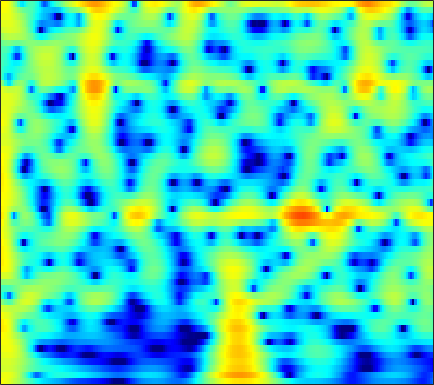

The file beside this chart, header and first rows:
5.4924, 5.2637, 4.9136, 4.5062, 4.1591, 3.6378, 3.0473, 2.5587, 1.8474, 1.0692, 0.23058, -0.43085, -1.3484, -2.2914, -3.0006, -3.9259, -4.8048, -5.4167, -6.1538, -6.793, -7.3242, -7.6588, -8.0465, -8.4159
4.466, 4.721, 4.869, 4.815, 4.646, 4.255, 3.673, 3.108, 2.176, 1.02, -0.3847, -1.625, -3.571, -5.906, -7.924, -10.77, -12.71, -12.61, -11, -9.184, -7.694, -6.817, -5.917, -5.267
3.353, 3.55, 3.688, 3.687, 3.596, 3.363, 3.01, 2.672, 2.135, 1.514, 0.8325, 0.2955, -0.433, -1.146, -1.648, -2.248, -2.758, -3.081, -3.442, -3.743, -4.003, -4.183, -4.418, -4.656
3.702, 3.824, 3.908, 3.888, 3.804, 3.599, 3.291, 2.994, 2.517, 1.957, 1.326, 0.8115, 0.07689, -0.6995, -1.299, -2.107, -2.911, -3.503, -4.268, -5.002, -5.701, -6.2, -6.84, -7.452
4.032, 4.324, 4.563, 4.635, 4.581, 4.37, 4.001, 3.622, 2.983, 2.198, 1.27, 0.48, -0.7003, -2.017, -3.081, -4.575, -6.101, -7.216, -8.592, -9.777, -10.76, -11.39, -12.16, -12.95
4.614, 4.934, 5.168, 5.2, 5.095, 4.789, 4.291, 3.788, 2.941, 1.889, 0.6231, -0.4855, -2.221, -4.331, -6.239, -9.407, -13.73, -18.46, -30.88, -24.72, -19.29, -17.5, -16.5, -16.55
5.148, 5.248, 5.236, 5.055, 4.809, 4.338, 3.715, 3.151, 2.267, 1.243, 0.098, -0.8337, -2.168, -3.605, -4.752, -6.344, -7.902, -8.93, -9.929, -10.44, -10.64, -10.74, -10.93, -11.25
5.668, 5.594, 5.325, 4.859, 4.383, 3.595, 2.662, 1.895, 0.8083, -0.2996, -1.337, -2.016, -2.75, -3.297, -3.617, -3.978, -4.318, -4.577, -4.919, -5.231, -5.522, -5.739, -6.067, -6.463
6.687, 6.478, 5.966, 5.175, 4.382, 3.014, 1.236, -0.403, -3.098, -6.453, -9.74, -10.38, -8.542, -6.405, -5.171, -3.972, -3.178, -2.798, -2.548, -2.536, -2.687, -2.88, -3.229, -3.686
6.525, 6.249, 5.693, 4.909, 4.155, 2.892, 1.319, -0.02688, -1.994, -4.066, -5.75, -6.179, -5.547, -4.458, -3.755, -3.08, -2.669, -2.485, -2.401, -2.504, -2.771, -3.058, -3.517, -4.045
5.384, 5.116, 4.676, 4.144, 3.704, 3.057, 2.333, 1.783, 1.105, 0.4981, -0.06593, -0.4632, -0.9076, -1.238, -1.472, -1.887, -2.489, -3.033, -3.817, -4.61, -5.382, -5.915, -6.5, -6.835
3.997, 3.683, 3.285, 2.955, 2.785, 2.682, 2.622, 2.548, 2.45, 2.393, 2.307, 2.144, 1.745, 1.166, 0.6285, -0.2732, -1.526, -2.791, -4.98, -7.858, -11.6, -14.59, -15.2, -12.47
0.7179, -0.1266, -1.346, -2.246, -2.339, -1.482, 0.008934, 1.116, 2.298, 3.118, 3.671, 3.942, 4.048, 3.797, 3.399, 2.661, 1.679, 0.6798, -1.057, -3.121, -5.131, -6.331, -6.983, -6.477
-3.616, -4.802, -7.55, -11.93, -12.8, -7.949, -4.202, -2.08, 0.1347, 1.618, 2.503, 2.945, 3.363, 3.543, 3.489, 3.208, 2.809, 2.453, 1.86, 1.167, 0.5181, 0.1057, -0.398, -0.8167
-2.809, -2.703, -2.727, -2.665, -2.543, -2.067, -1.307, -0.8016, -0.224, 0.3716, 0.875, 1.106, 1.297, 1.49, 1.619, 1.661, 1.588, 1.539, 1.468, 1.302, 1.052, 0.8771, 0.6253, 0.3365
0.2084, 0.4681, 0.6731, 0.7498, 0.7083, 0.4809, 0.2671, 0.116, -0.2554, -0.7476, -1.091, -1.226, -1.314, -1.261, -1.071, -0.6545, -0.253, -0.0274, 0.2216, 0.4442, 0.5793, 0.6008, 0.6052, 0.5378
3.81, 3.885, 3.808, 3.484, 3.143, 2.438, 1.341, 0.3666, -1.178, -3.332, -6.069, -7.998, -8.98, -7.589, -6.121, -4.344, -2.9, -2.149, -1.535, -1.135, -0.8265, -0.6829, -0.5422, -0.3915
6.042, 5.92, 5.573, 4.979, 4.424, 3.508, 2.14, 0.8891, -0.968, -3.48, -6.734, -8.961, -10.46, -9.138, -7.354, -5.698, -4.795, -4.385, -4.22, -4.542, -5.049, -5.362, -5.502, -5.056
6.442, 6.209, 5.745, 5.113, 4.469, 3.534, 2.499, 1.541, 0.22, -0.9702, -2.234, -3.039, -3.673, -4.186, -4.463, -4.616, -5.059, -5.641, -6.708, -8.565, -11.88, -15.98, -28.02, -17.23
6.4, 6.096, 5.534, 4.816, 4.11, 3.043, 1.989, 1.086, -0.1812, -1.189, -2.104, -2.741, -3.238, -3.521, -3.806, -4.1, -4.357, -4.76, -5.504, -6.339, -7.463, -8.221, -8.685, -8.07
6.435, 6.059, 5.337, 4.388, 3.569, 2.114, 0.4372, -0.8701, -2.931, -5.014, -6.266, -6.615, -6.415, -5.524, -4.819, -4.211, -3.681, -3.392, -3.26, -3.174, -3.113, -3.084, -2.985, -2.83
6.146, 5.715, 4.907, 3.811, 2.887, 1.221, -0.9417, -2.779, -6.275, -11.71, -21.4, -19.76, -11.43, -8.018, -6.197, -4.475, -3.506, -2.9, -2.264, -1.912, -1.551, -1.323, -1.021, -0.841
5.507, 5.057, 4.305, 3.279, 2.39, 1.224, -0.3406, -1.503, -2.917, -4.541, -5.298, -5.569, -5.438, -4.678, -4.3, -3.664, -3.154, -2.943, -2.619, -2.395, -2.222, -2.045, -1.74, -1.292
5.348, 4.846, 3.997, 3.023, 2.134, 1.119, 0.2186, -0.4844, -1.024, -1.49, -1.871, -1.927, -2.174, -2.297, -2.322, -2.712, -2.974, -3.253, -3.871, -4.257, -4.616, -4.708, -4.535, -3.835
6.119, 5.435, 4.063, 2.467, 0.8219, -1.361, -2.231, -2.382, -1.817, -0.7116, -0.364, -0.1062, -0.0285, -0.5395, -0.8355, -1.764, -2.942, -3.895, -5.773, -7.838, -10.42, -12.41, -13.06, -10.46
6.792, 6.127, 4.543, 2.174, -0.5209, -6.432, -11.63, -7.449, -2.837, -0.6439, 0.6459, 0.8071, 0.8007, 0.0392, -0.8858, -2.168, -4.418, -6.022, -8.445, -11.45, -13.38, -14.66, -14.99, -11.3
6.037, 5.764, 5.06, 3.942, 3.216, 1.874, 1.279, 0.8104, 0.8016, 0.6414, 0.4397, 0.09307, -0.9042, -2.003, -3.455, -5.527, -8.458, -11.32, -16.23, -26.66, -25.93, -19.74, -14.1, -11.13
5.713, 5.587, 5.259, 4.699, 4.254, 3.612, 2.876, 2.408, 1.566, 0.8589, -0.1882, -0.9224, -2.289, -3.744, -5.123, -7.268, -9.529, -11.63, -13.69, -15.8, -15.77, -14.99, -13.5, -11.18
5.868, 5.74, 5.438, 4.996, 4.515, 3.941, 3.077, 2.535, 1.499, 0.5752, -0.6656, -1.541, -2.933, -4.481, -5.712, -7.738, -9.759, -11.64, -13.91, -16.33, -17.47, -16.88, -14.61, -12.43
6.143, 5.985, 5.59, 5.103, 4.546, 3.766, 2.813, 2.053, 1.013, -0.1571, -1.282, -2.253, -3.395, -4.862, -5.784, -7.541, -9.281, -11.19, -14.06, -18.78, -23.59, -20.83, -15.57, -11.6
6.404, 6.166, 5.637, 4.869, 4.207, 3.016, 1.813, 0.6815, -0.6357, -2.161, -3.279, -4.179, -4.973, -5.688, -6.145, -6.62, -7.274, -7.66, -8.37, -8.733, -8.827, -8.404, -7.409, -6.137
6.516, 6.153, 5.438, 4.321, 3.376, 1.696, -0.231, -1.996, -4.583, -7.265, -9.616, -10.31, -10.38, -9.079, -8.403, -7.187, -6.39, -5.707, -5.093, -4.383, -3.776, -3.317, -2.612, -2.007
6.269, 5.852, 5.04, 3.746, 2.591, 0.5216, -1.979, -4.446, -8.364, -14.06, -21.75, -27.76, -18.51, -14.19, -11.44, -8.91, -6.67, -5.412, -3.9, -2.769, -1.798, -1.209, -0.5901, -0.06751
5.991, 5.709, 4.966, 3.925, 2.75, 0.9698, -1.457, -3.505, -6.971, -10.95, -15.42, -19.55, -21.33, -16.25, -12.84, -9.053, -6.319, -4.755, -3.101, -1.938, -1.069, -0.569, -0.1624, 0.173
5.715, 5.657, 5.221, 4.54, 3.688, 2.435, 0.655, -0.6957, -3.079, -5.553, -8.202, -10.12, -10.6, -9.436, -7.664, -5.638, -3.942, -2.887, -1.883, -1.174, -0.8585, -0.8501, -0.9646, -1.401
4.863, 4.939, 4.839, 4.383, 3.973, 3.122, 2.149, 1.357, 0.1936, -0.8129, -1.826, -2.239, -2.639, -2.635, -2.374, -2.015, -1.53, -1.335, -1.137, -1.23, -1.603, -2.141, -3.198, -4.88
4.009, 4.124, 4.084, 3.767, 3.487, 2.87, 2.275, 1.698, 1.089, 0.4981, 0.01693, -0.1832, -0.4385, -0.4355, -0.5101, -0.4442, -0.4993, -0.5731, -0.8353, -1.339, -2.075, -2.825, -4.26, -6.162
3.969, 4.026, 3.807, 3.443, 2.925, 2.225, 1.393, 0.7592, 0.1071, -0.4208, -0.505, -0.5478, -0.3094, -0.09757, 0.05946, 0.2047, 0.1857, 0.1287, -0.1585, -0.6022, -1.281, -1.89, -2.955, -4.046
4.8, 4.704, 4.282, 3.536, 2.655, 1.243, -0.7181, -2.225, -4.313, -5.019, -4.146, -3.016, -1.555, -0.5156, 0.1599, 0.6269, 0.9165, 0.9153, 0.7665, 0.4564, -0.05853, -0.5494, -1.247, -2.058
5.452, 5.278, 4.804, 3.883, 2.854, 1.063, -1.773, -4.521, -10.4, -14.17, -8.069, -4.784, -2.328, -0.6978, 0.06571, 0.6108, 0.8907, 0.8143, 0.5943, 0.1879, -0.3422, -0.8687, -1.433, -2.155
5.064, 5.005, 4.747, 4.076, 3.527, 2.438, 1.12, 0.2647, -0.9219, -1.517, -1.382, -1.192, -0.7095, -0.2902, -0.2477, -0.2207, -0.5531, -0.9304, -1.597, -2.532, -3.459, -4.19, -5.004, -5.816
4.445, 4.597, 4.514, 4.289, 4.038, 3.455, 2.931, 2.432, 1.792, 1.343, 0.8413, 0.5044, 0.1706, -0.3689, -0.7434, -1.417, -2.389, -3.187, -4.642, -6.469, -8.696, -10.22, -12.56, -13.29
4.152, 4.372, 4.458, 4.484, 4.254, 3.991, 3.625, 3.166, 2.671, 2.028, 1.255, 0.7806, -0.03976, -0.9144, -1.453, -2.482, -3.549, -4.502, -6.357, -8.607, -12.23, -15.84, -25.68, -27.78
4.323, 4.423, 4.546, 4.413, 4.269, 4.134, 3.711, 3.431, 2.885, 1.971, 0.9872, 0.1359, -1.304, -2.375, -3.135, -3.715, -3.927, -4.282, -4.857, -5.841, -7.354, -8.573, -10.71, -12.25
4.366, 4.056, 3.526, 2.952, 2.991, 2.898, 2.986, 3.134, 2.743, 2.035, 0.7995, -0.9127, -4.055, -8.61, -12.61, -8.649, -4.884, -3.089, -1.57, -1.074, -0.9902, -1.317, -1.873, -2.494
1.089, -0.4815, -3.813, -6.942, -7.076, -4.344, -1.474, -0.4159, 0.5187, 0.8515, 0.3568, -0.6056, -2.072, -3.707, -4.555, -3.636, -1.615, -0.2334, 1.093, 2.005, 2.501, 2.618, 2.684, 2.467
-2.383, -4.096, -7.093, -9.727, -9.435, -7.369, -5.217, -3.798, -2.428, -1.704, -1.323, -1.047, -0.8789, -0.7916, -0.6135, -0.09618, 0.56, 1.004, 1.644, 2.208, 2.539, 2.734, 2.763, 2.617
-2.675, -3.439, -4.375, -4.927, -5.26, -5.356, -4.98, -4.446, -3.894, -3.237, -2.462, -1.875, -1.24, -0.5901, -0.03656, 0.5599, 1.102, 1.525, 1.996, 2.326, 2.57, 2.659, 2.625, 2.495
-2.545, -3.048, -3.722, -4.373, -5.102, -5.921, -6.381, -6.453, -6.229, -5.278, -3.949, -2.997, -1.792, -0.6424, 0.1352, 0.9319, 1.595, 2.069, 2.526, 2.804, 3.009, 3.042, 2.985, 2.805
-2.553, -2.807, -3.378, -4.528, -5.928, -8.148, -11.46, -15.34, -14.94, -9.845, -6.254, -4.266, -2.114, -0.5575, 0.2926, 1.255, 2.004, 2.428, 2.846, 3.153, 3.31, 3.334, 3.314, 3.13
-2.459, -2.229, -2.41, -3.171, -3.962, -5.486, -7.474, -8.939, -8.863, -6.748, -4.37, -2.799, -1.27, -0.1602, 0.5153, 1.209, 1.684, 1.897, 2.171, 2.406, 2.534, 2.63, 2.645, 2.55
-1.364, -0.7655, -0.3738, -0.2541, -0.2479, -0.5558, -0.9306, -1.159, -1.121, -0.8397, -0.4396, -0.2251, 0.04593, 0.2419, 0.3126, 0.1996, 0.0115, -0.07808, -0.1556, -0.1611, 0.03196, 0.2275, 0.4519, 0.6838
1.02, 1.601, 2.172, 2.51, 2.553, 2.508, 2.389, 2.333, 2.125, 1.833, 1.455, 1.091, 0.5269, -0.2506, -1.061, -2.349, -3.789, -4.747, -5.767, -5.947, -5.217, -4.528, -3.454, -2.561
3.067, 3.473, 3.842, 3.996, 3.977, 3.922, 3.746, 3.534, 3.072, 2.475, 1.72, 1.101, -0.00202, -1.499, -2.984, -5.406, -8.817, -12.74, -23.97, -20.27, -13.12, -10.27, -8.111, -6.91
4.138, 4.331, 4.463, 4.474, 4.467, 4.271, 3.91, 3.478, 2.884, 2.183, 1.35, 0.6304, -0.5778, -2.032, -3.287, -5.179, -7.317, -8.977, -10.78, -11.49, -11.09, -10.78, -10.59, -10.78
4.691, 4.791, 4.824, 4.733, 4.565, 4.117, 3.521, 2.998, 2.299, 1.539, 0.735, 0.009484, -0.9568, -1.971, -2.694, -3.865, -5.127, -6.195, -7.34, -8.114, -8.89, -9.63, -10.51, -11.82
5.111, 5.304, 5.32, 5.022, 4.506, 3.697, 2.702, 2.004, 0.896, -0.1172, -0.9046, -1.371, -1.726, -2.102, -2.491, -3.303, -4.35, -5.249, -6.457, -7.505, -8.376, -8.585, -8.65, -8.727
5.341, 5.656, 5.641, 5.135, 4.435, 3.183, 1.372, -0.3268, -3.406, -6.49, -6.95, -5.298, -3.525, -2.589, -2.572, -2.963, -4.056, -5.154, -7.591, -11.22, -13.6, -11.96, -9.143, -6.824
